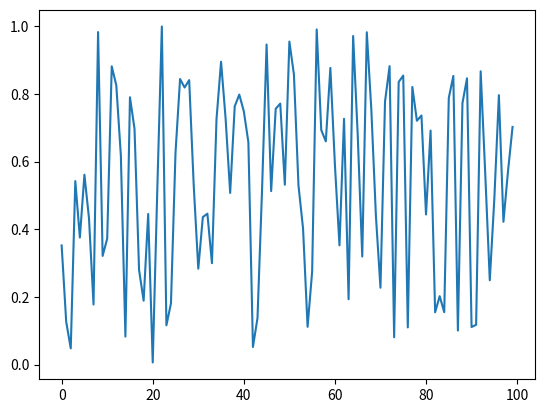

The script that saved this image:
import matplotlib.pyplot as plt
import numpy as np

x = np.random.rand(100)
plt.plot(x)
plt.show()